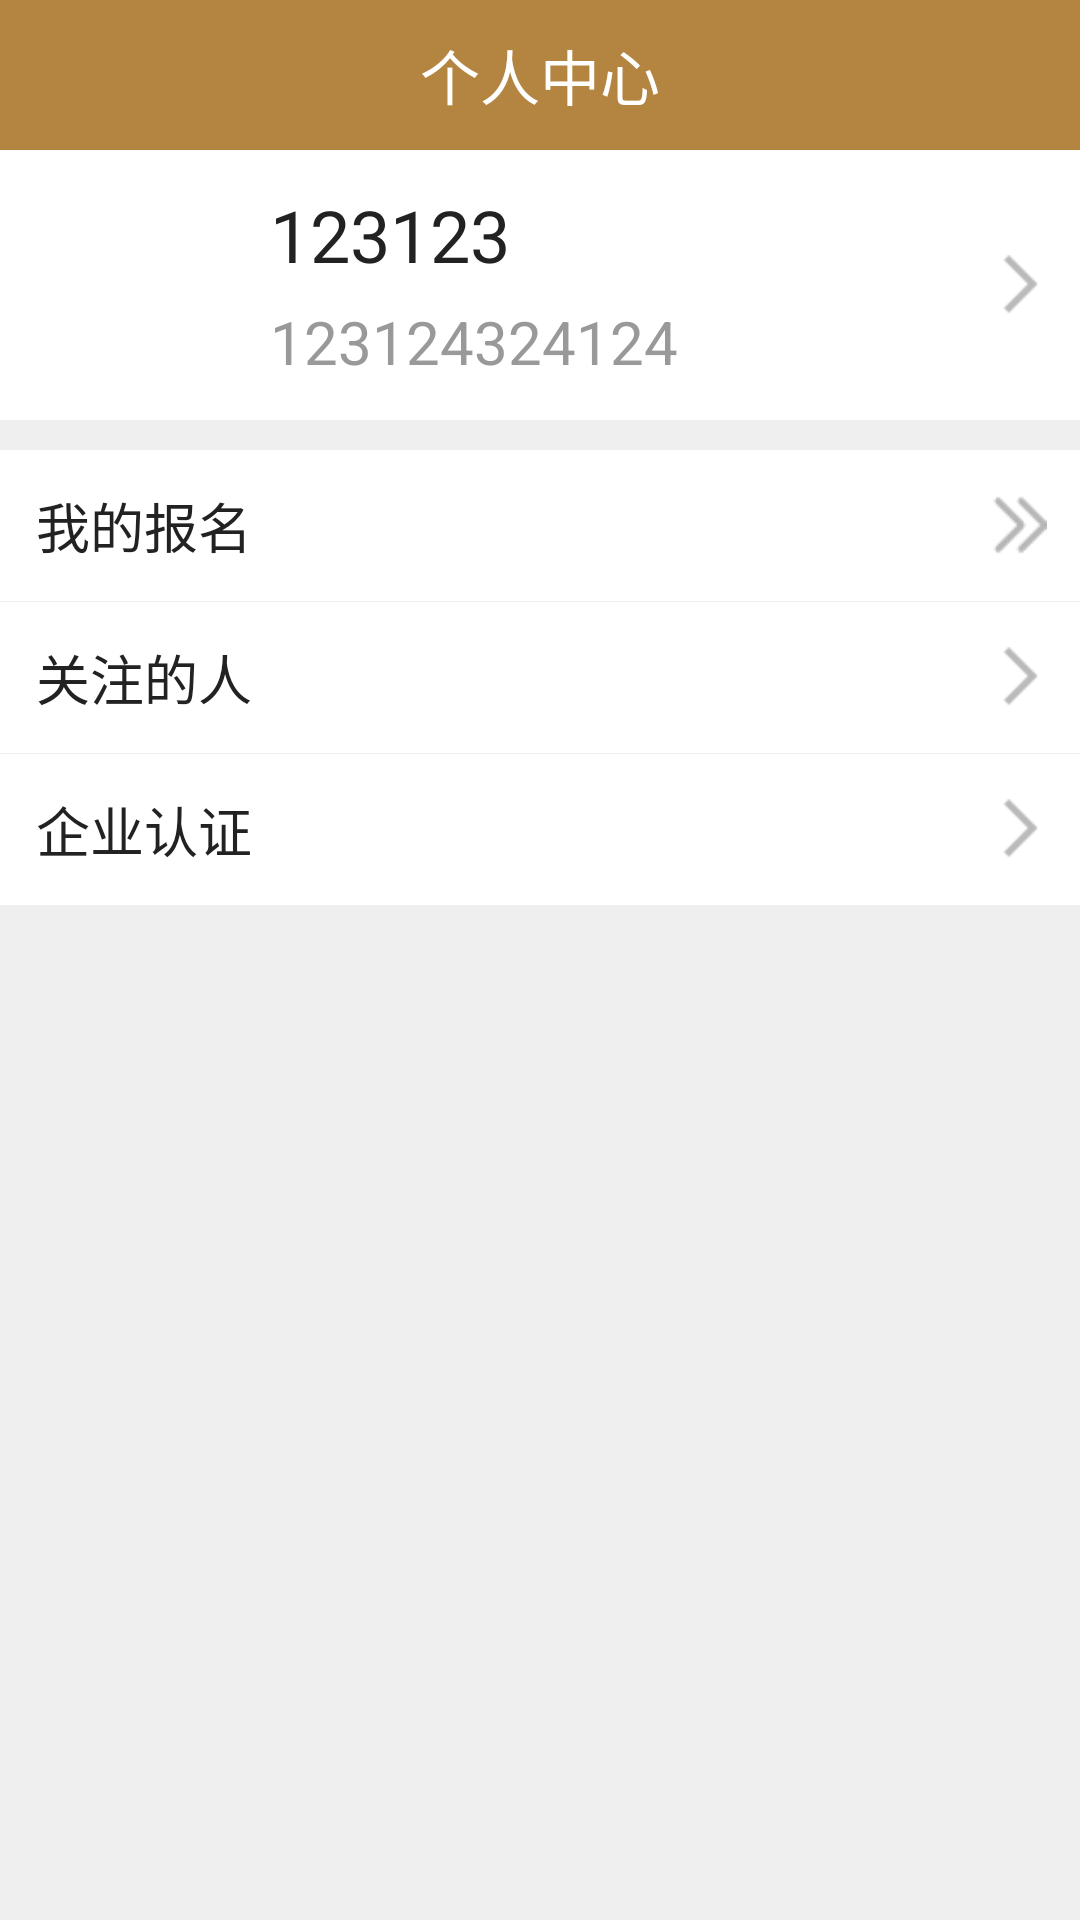

This screen was rendered from an Android layout file. Write that file and the resources it references.
<!-- AndroidManifest.xml: application theme AppTheme -->
<!-- res/layout/fragment_personalcenter.xml -->
<?xml version="1.0" encoding="utf-8"?>
<LinearLayout xmlns:android="http://schemas.android.com/apk/res/android"
    android:orientation="vertical"
    android:background="#EFEFEF"
    android:layout_width="match_parent"
    android:layout_height="match_parent">

    <RelativeLayout
        android:background="@color/top_bg"
        android:layout_width="match_parent"
        android:layout_height="50dp">

        <TextView
            android:layout_centerInParent="true"
            android:textSize="20sp"
            android:textColor="@color/white"
            android:text="@string/PersonalCenter"
            android:layout_width="wrap_content"
            android:layout_height="wrap_content" />

    </RelativeLayout>

    <RelativeLayout
        android:background="#ffffff"
        android:layout_width="match_parent"
        android:layout_height="wrap_content">

        <ImageView
            android:layout_margin="5dp"
            android:id="@+id/fragment_personset_img_header"
            android:scaleType="centerCrop"
            android:src="@mipmap/app_icon"
            android:layout_width="80dp"
            android:layout_height="80dp" />

        <TextView
            android:layout_marginTop="12dp"
            android:id="@+id/fragment_personset_user_nickname"
            android:layout_toRightOf="@+id/fragment_personset_img_header"
            android:textColor="#222222"
            android:textSize="24sp"
            android:text="123123"
            android:layout_width="wrap_content"
            android:layout_height="wrap_content" />

        <TextView
            android:layout_marginTop="6dp"
            android:layout_toRightOf="@+id/fragment_personset_img_header"
            android:layout_below="@+id/fragment_personset_user_nickname"
            android:textSize="20sp"
            android:id="@+id/fragment_personset_user_autograph"
            android:text="123124324124"
            android:textColor="#999999"
            android:layout_width="wrap_content"
            android:layout_height="wrap_content" />

        <ImageView
            android:layout_marginRight="10dp"
            android:layout_centerVertical="true"
            android:layout_alignParentRight="true"
            android:src="@drawable/personset_right"
            android:layout_width="20dp"
            android:layout_height="20dp" />

    </RelativeLayout>

    <RelativeLayout
        android:background="#ffffff"
        android:layout_marginTop="10dp"
        android:layout_width="match_parent"
        android:layout_height="wrap_content">

        <TextView
            android:layout_margin="12dp"
            android:textSize="18sp"
            android:text="我的报名"
            android:textColor="#222222"
            android:layout_width="wrap_content"
            android:layout_height="wrap_content" />

        <ImageView
            android:layout_marginRight="10dp"
            android:layout_centerVertical="true"
            android:src="@drawable/personset_right2"
            android:layout_alignParentRight="true"
            android:layout_width="20dp"
            android:layout_height="20dp" />

    </RelativeLayout>

    <RelativeLayout
        android:background="#ffffff"
        android:layout_marginTop="1px"
        android:layout_width="match_parent"
        android:layout_height="wrap_content">

        <TextView
            android:layout_margin="12dp"
            android:textSize="18sp"
            android:text="关注的人"
            android:textColor="#222222"
            android:layout_width="wrap_content"
            android:layout_height="wrap_content" />

        <ImageView
            android:layout_marginRight="10dp"
            android:layout_centerVertical="true"
            android:src="@drawable/personset_right"
            android:layout_alignParentRight="true"
            android:layout_width="20dp"
            android:layout_height="20dp" />

    </RelativeLayout>

    <RelativeLayout
        android:background="#ffffff"
        android:layout_marginTop="1px"
        android:layout_width="match_parent"
        android:layout_height="wrap_content">

        <TextView
            android:layout_margin="12dp"
            android:textSize="18sp"
            android:text="企业认证"
            android:textColor="#222222"
            android:layout_width="wrap_content"
            android:layout_height="wrap_content" />

        <ImageView
            android:layout_marginRight="10dp"
            android:layout_centerVertical="true"
            android:src="@drawable/personset_right"
            android:layout_alignParentRight="true"
            android:layout_width="20dp"
            android:layout_height="20dp" />

    </RelativeLayout>

</LinearLayout>
<!-- resources referenced by this layout -->
<resources>
  <color name="top_bg">#B48541</color>
  <color name="white">#FFF</color>
  <!-- drawable personset_right: png bitmap (drawable, 1214 bytes) -->
  <!-- drawable personset_right2: png bitmap (drawable, 1237 bytes) -->
  <string name="PersonalCenter">个人中心</string>
  <style name="AppTheme" parent="Theme.AppCompat.Light.NoActionBar">
          
          <item name="colorPrimary">@color/colorPrimary</item>
          <item name="colorPrimaryDark">@color/colorPrimaryDark</item>
          <item name="colorAccent">@color/colorAccent</item>
      </style>
  <color name="colorPrimary">#3F51B5</color>
  <color name="colorPrimaryDark">#946d41</color>
  <color name="colorAccent">#FF4081</color>
</resources>
